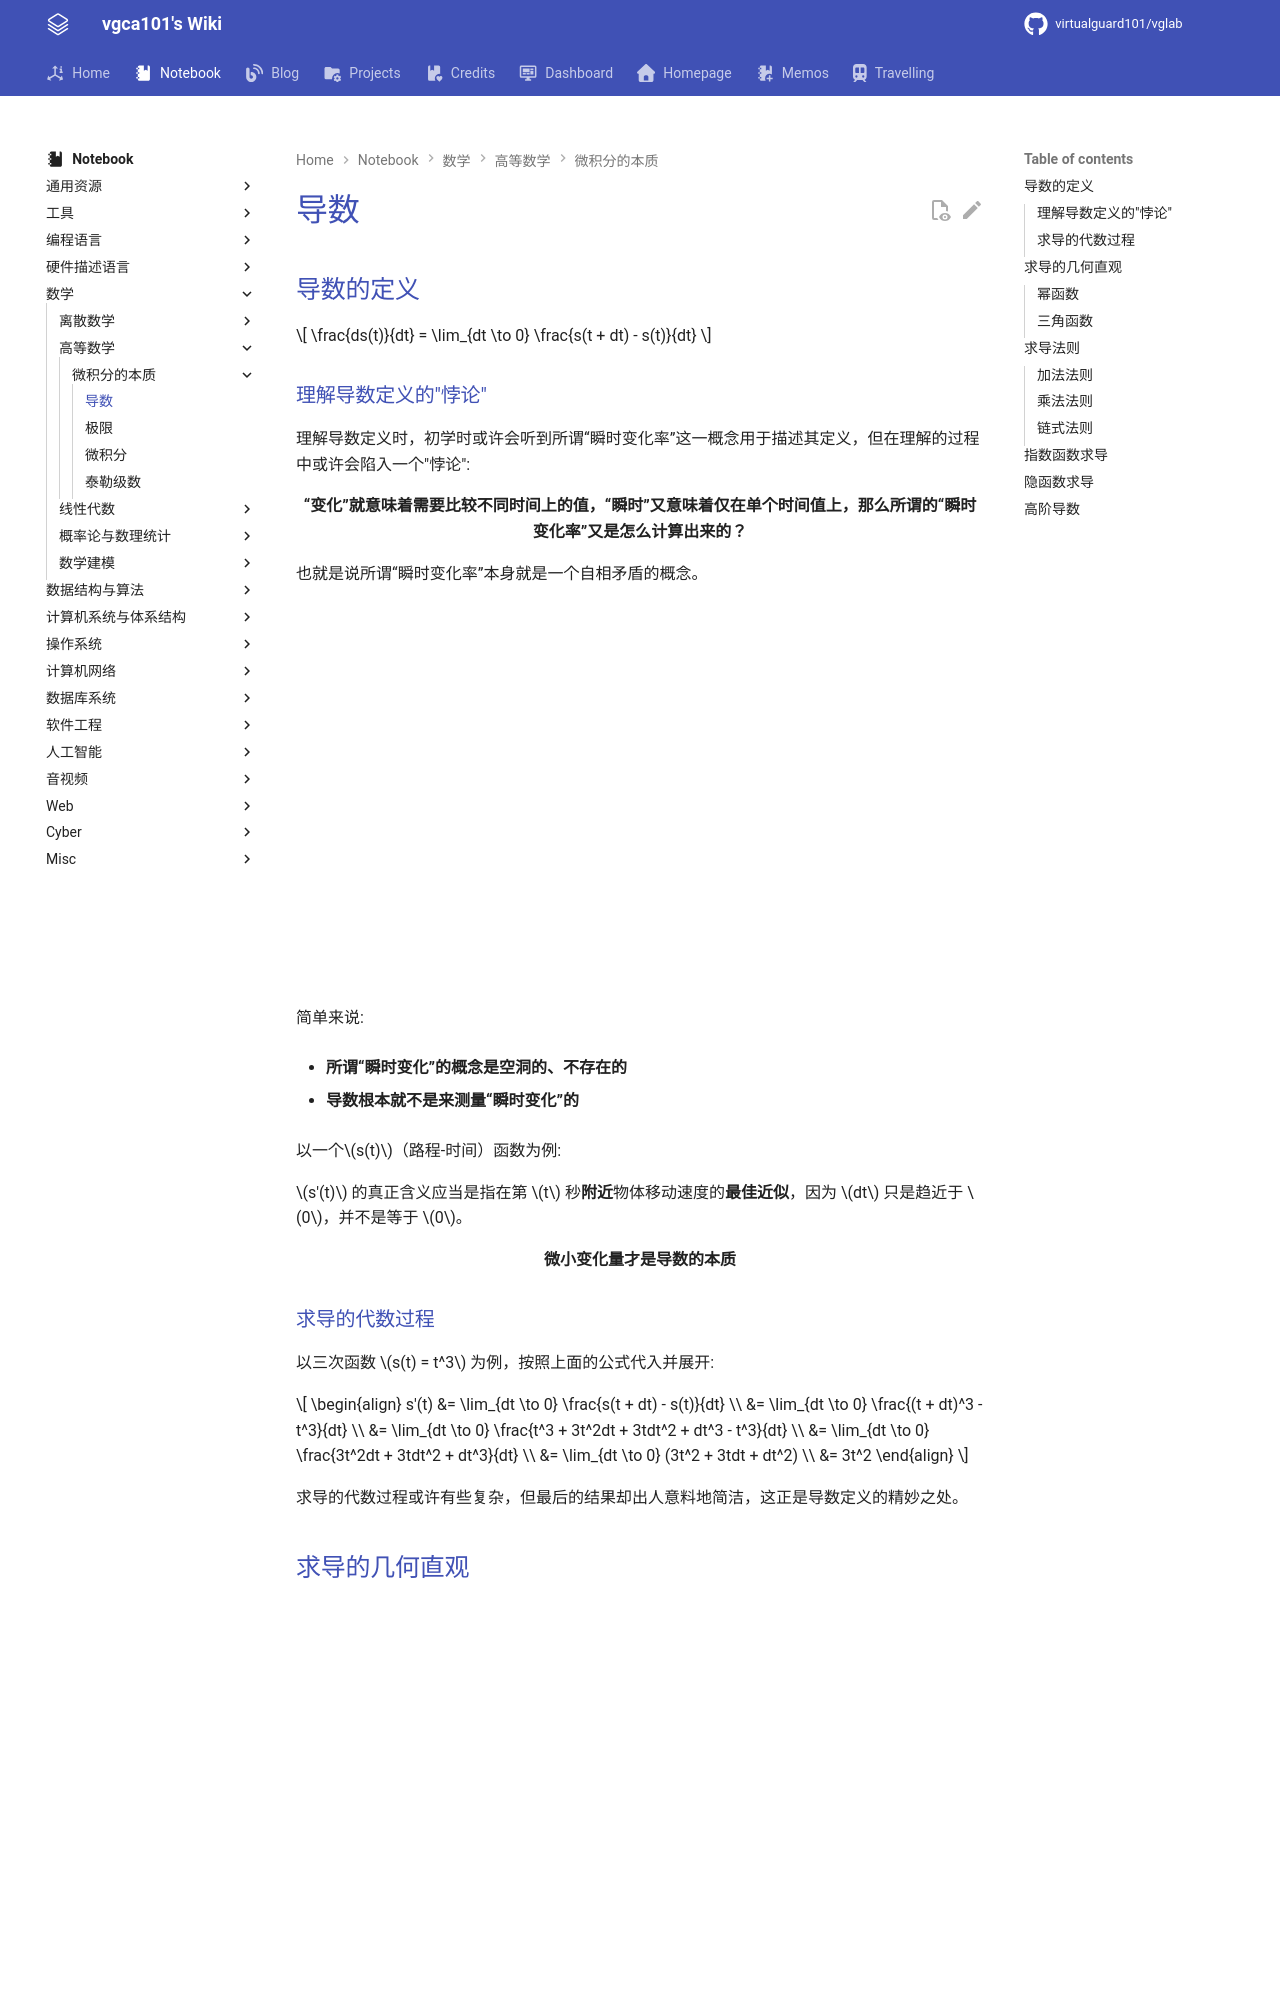

repository: virtualguard101/wiki · page: note/math/calculus/overview/微积分的本质-导数/index.html · generator: mkdocs

---
date: 2026-02-12 17:12:30
title: 微积分的本质-导数
permalink: derivatives
publish: true
tags:
  - 高等数学
  - 3b1b
---

# 导数

## 导数的定义

$$
\frac{ds(t)}{dt} = \lim_{dt \to 0} \frac{s(t + dt) - s(t)}{dt}
$$

### 理解导数定义的"悖论"

理解导数定义时，初学时或许会听到所谓“瞬时变化率”这一概念用于描述其定义，但在理解的过程中或许会陷入一个"悖论":

<div class="text-center-container" style="text-align: center;">
    <strong>“变化”就意味着需要比较不同时间上的值，“瞬时”又意味着仅在单个时间值上，那么所谓的“瞬时变化率”又是怎么计算出来的？</strong>
</div>

也就是说所谓“瞬时变化率”本身就是一个自相矛盾的概念。

<div class="responsive-video-container">
    <iframe src="https://player.bilibili.com/player.html?isOutside=true&aid=24325548&bvid=BV1qW411N7FU&p=2&autoplay=0" 
    scrolling="no" 
    border="0" 
    frameborder="no" 
    framespacing="0" 
    allowfullscreen="true"> 
    </iframe>
</div>

简单来说:

- **所谓“瞬时变化”的概念是空洞的、不存在的**

- **导数根本就不是来测量“瞬时变化”的**

以一个$s(t)$（路程-时间）函数为例:

$s'(t)$ 的真正含义应当是指在第 $t$ 秒**附近**物体移动速度的**最佳近似**，因为 $dt$ 只是趋近于 $0$，并不是等于 $0$。

<div class="text-center-container" style="text-align: center;">
  <strong>微小变化量才是导数的本质</strong>
</div>

### 求导的代数过程

以三次函数 $s(t) = t^3$ 为例，按照上面的公式代入并展开:

$$
\begin{align}
  s'(t) &= \lim_{dt \to 0} \frac{s(t + dt) - s(t)}{dt} \\
  &= \lim_{dt \to 0} \frac{(t + dt)^3 - t^3}{dt} \\
  &= \lim_{dt \to 0} \frac{t^3 + 3t^2dt + 3tdt^2 + dt^3 - t^3}{dt} \\
  &= \lim_{dt \to 0} \frac{3t^2dt + 3tdt^2 + dt^3}{dt} \\
  &= \lim_{dt \to 0} (3t^2 + 3tdt + dt^2) \\
  &= 3t^2
\end{align}
$$

求导的代数过程或许有些复杂，但最后的结果却出人意料地简洁，这正是导数定义的精妙之处。
